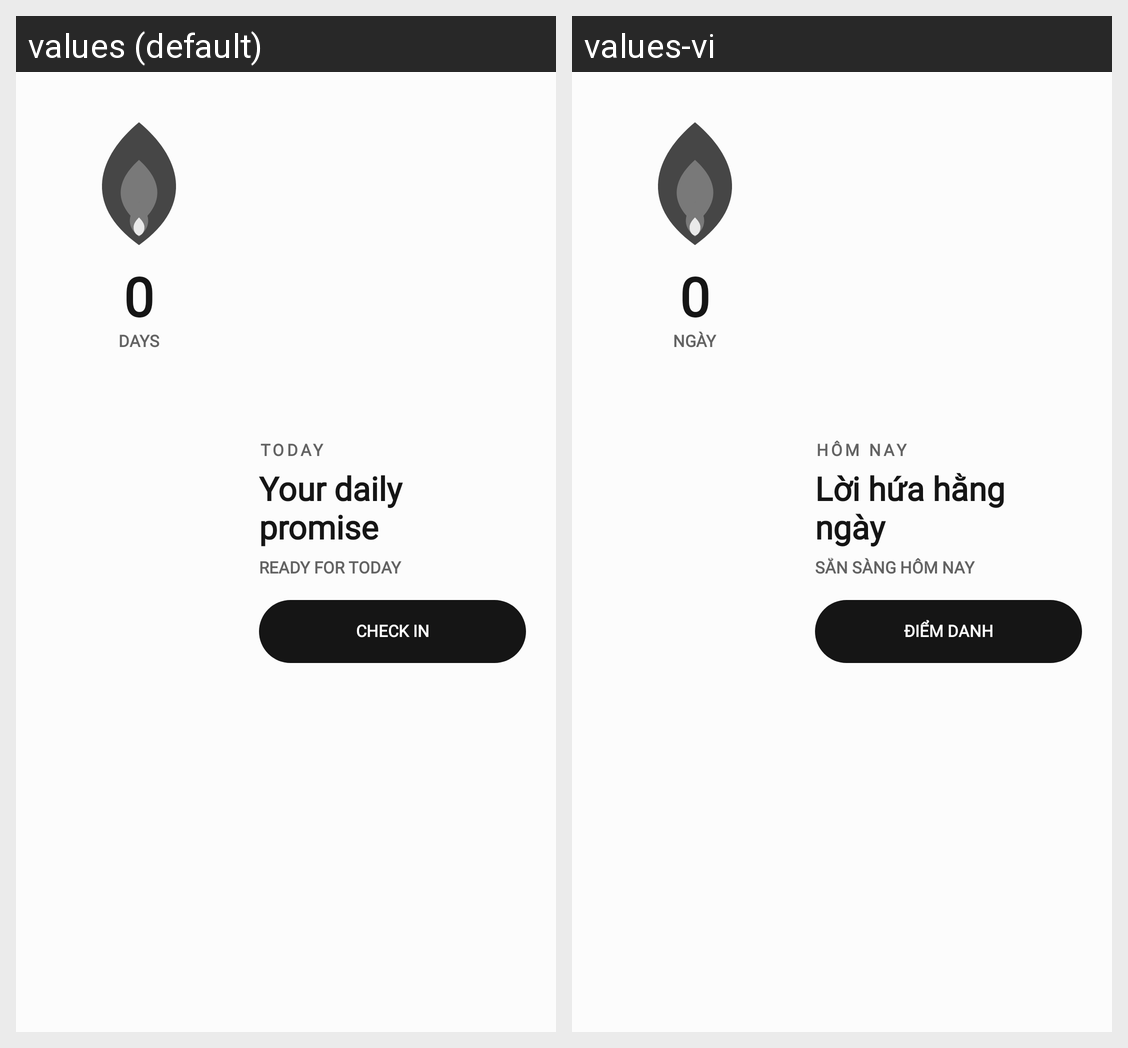

Strings drawn on this Android screen and how each of the app's shown locales translates them:
Android screen res/layout/widget_layout_expanded.xml rendered under 2 locales, left to right: values (default), values-vi. Device: Nexus 5 (rendered at 1080×1920; each locale shown at half size, 540×960, under a caption strip naming it); theme Theme.StreakWidget.
Strings drawn on this screen, with the default value and each locale's value (text and hints the layout hard-codes, and strings that could not be matched under every locale, appear in the picture but are not listed):

widget_preview_count
  values: 0
  values-vi: 0

widget_preview_days
  values: DAYS
  values-vi: NGÀY

widget_preview_today
  values: TODAY
  values-vi: HÔM NAY

widget_preview_goal
  values: Your daily promise
  values-vi: Lời hứa hằng ngày

widget_preview_status
  values: READY FOR TODAY
  values-vi: SẴN SÀNG HÔM NAY

widget_preview_check_in
  values: CHECK IN
  values-vi: ĐIỂM DANH
